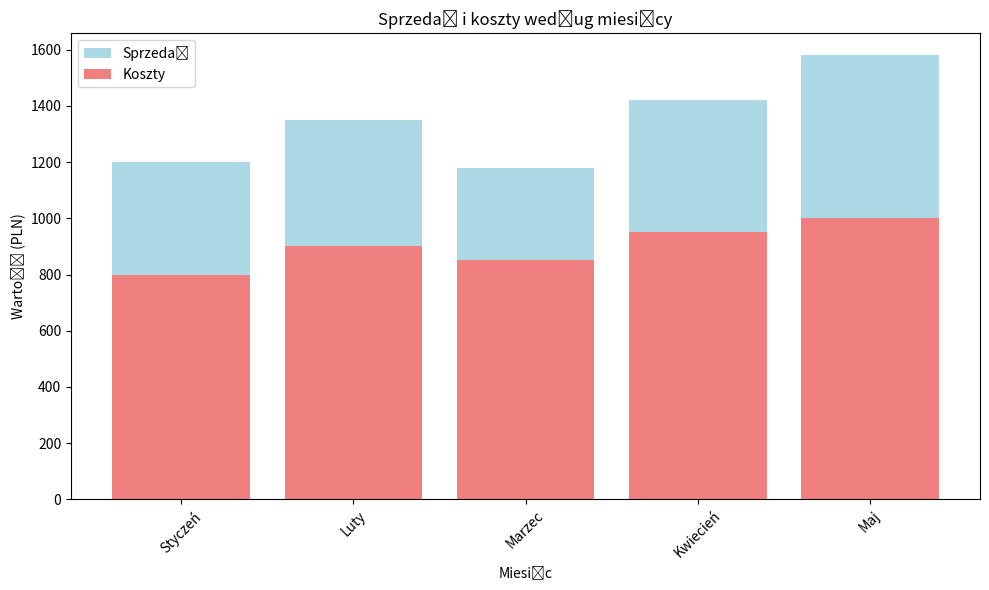
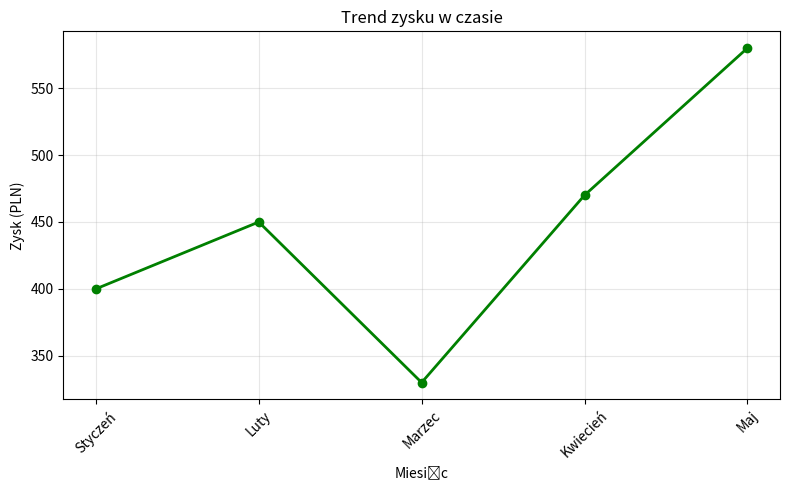

Generate these figures, in order, with matplotlib:
import pandas as pd
import matplotlib.pyplot as plt
import numpy as np

print("=== DEMONSTRACJA BIBLIOTEK PANDAS I MATPLOTLIB ===")
print()

# PANDAS - Przykład 1: Podstawowe operacje na danych

print("1. PANDAS - Analiza danych sprzedażowych")
print("-" * 40)

# Tworzenie prostego DataFrame
data = {
    'Miesiąc': ['Styczeń', 'Luty', 'Marzec', 'Kwiecień', 'Maj'],
    'Sprzedaż': [1200, 1350, 1180, 1420, 1580],
    'Koszty': [800, 900, 850, 950, 1000]
}

df = pd.DataFrame(data)
print("Dane sprzedażowe:")
print(df)

# Obliczanie zysku
df['Zysk'] = df['Sprzedaż'] - df['Koszty']
print("\nDane z obliczonym zyskiem:")
print(df)

# Podstawowe statystyki
print(f"\nŚrednia sprzedaż: {df['Sprzedaż'].mean():.2f}")
print(f"Maksymalny zysk: {df['Zysk'].max()}")
print(f"Miesiąc z najwyższym zyskiem: {df.loc[df['Zysk'].idxmax(), 'Miesiąc']}")

print()

# PANDAS - Przykład 2: Filtrowanie danych

print("2. PANDAS - Filtrowanie danych")
print("-" * 40)

# Filtrowanie miesięcy z zyskiem powyżej 400
wysokie_zyski = df[df['Zysk'] > 400]
print("Miesiące z zyskiem powyżej 400:")
print(wysokie_zyski[['Miesiąc', 'Zysk']])

print()

# MATPLOTLIB - Przykład 1: Wykres słupkowy

print("3. MATPLOTLIB - Wykres słupkowy")
print("-" * 40)

plt.figure(figsize=(10, 6))
plt.bar(df['Miesiąc'], df['Sprzedaż'], color='lightblue', label='Sprzedaż')
plt.bar(df['Miesiąc'], df['Koszty'], color='lightcoral', label='Koszty')
plt.title('Sprzedaż i koszty według miesięcy')
plt.xlabel('Miesiąc')
plt.ylabel('Wartość (PLN)')
plt.legend()
plt.xticks(rotation=45)
plt.tight_layout()
plt.savefig('wykres_sprzedaz.png')
plt.show()

print("Wykres zapisany jako 'wykres_sprzedaz.png'")
print()

# MATPLOTLIB - Przykład 2: Wykres liniowy

print("4. MATPLOTLIB - Wykres liniowy")
print("-" * 40)

plt.figure(figsize=(8, 5))
plt.plot(df['Miesiąc'], df['Zysk'], marker='o', linewidth=2, color='green')
plt.title('Trend zysku w czasie')
plt.xlabel('Miesiąc')
plt.ylabel('Zysk (PLN)')
plt.grid(True, alpha=0.3)
plt.xticks(rotation=45)
plt.tight_layout()
plt.savefig('wykres_zysk.png')
plt.show()

print("Wykres zapisany jako 'wykres_zysk.png'")


